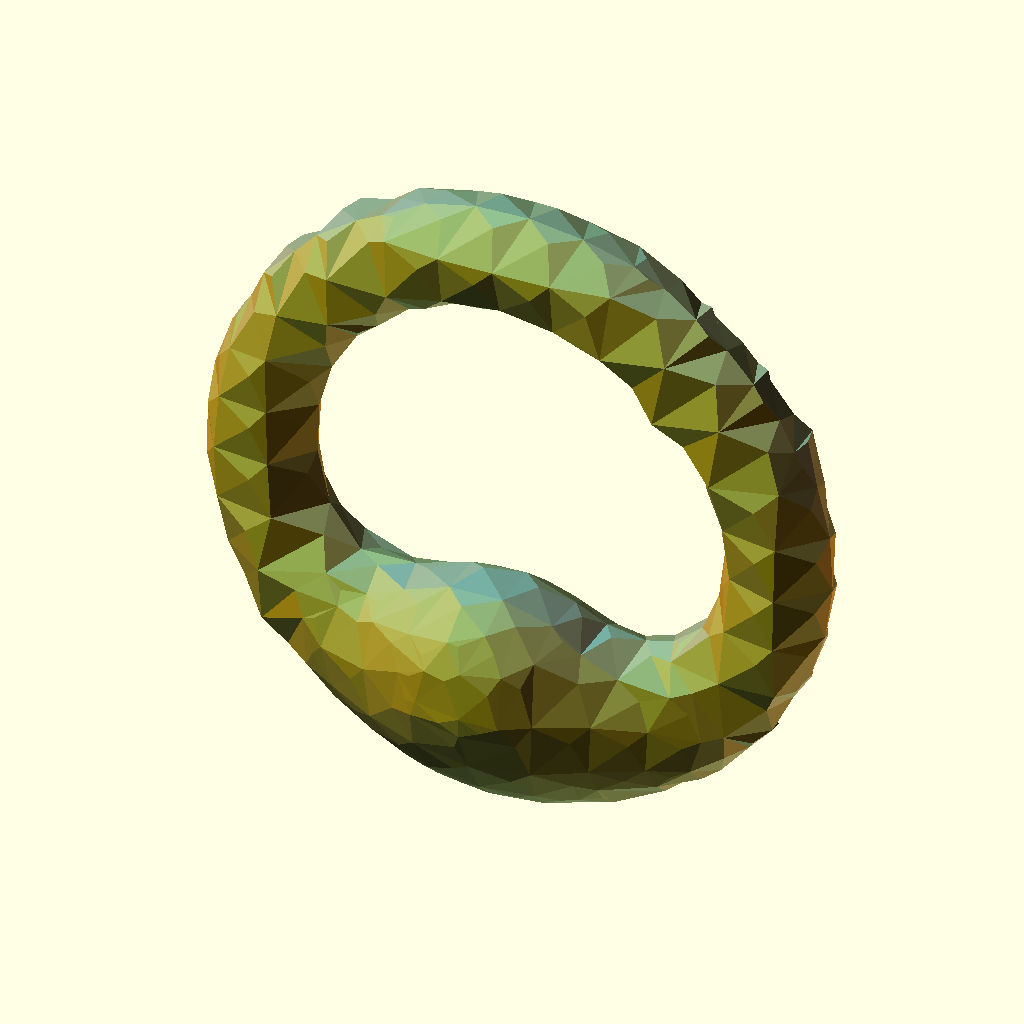
Cell 1 — every parameter at its default value.
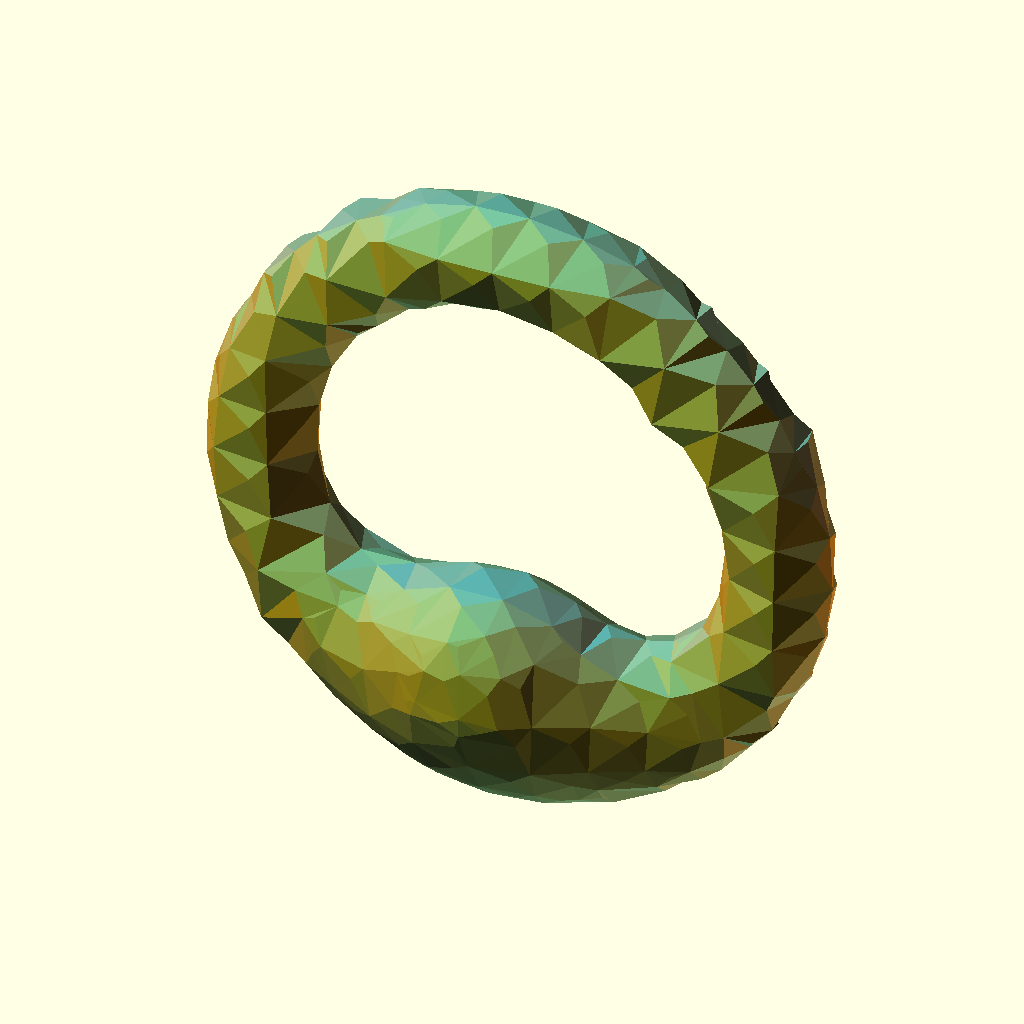
Cell 2: the same model with CurvatureBias = 2.
The same orthographic view direction (rotation 55°, 0°, 25°; colour scheme Cornfield) for every cell, with the view re-fitted per cell, so scale and position can differ between cells.
Source of the model, attic/olderthan2019/GrandCastle/PolyhedronCCsubdivisionDemoRing.scad:
Select="bunny";//[tet,ico,bunny]
Sub1=1;//[0,1]
CurvatureBias=-0.5;//[-1:0.1:2]
Sub2=0;//[0,1,2,3,4]
Sub3=0;//[0,1,2,3,4,5]
/* [Hidden] */
///////////////////////////////////////////////////////////////////////////////
//CC subdivision-ish in that regard this impl don't split edges
// subdivides any properly watertight manifold polyhedron : point-list and face-list
// [  [[10,10,10],[10,-10,-10],[-10,10,-10],[-10,-10,10]],    [[2,1,0],[3,2,0],[1,3,0],[2,3,1]]]
// usage cc([points,faces],iterations(0=off),curvebias)
///////////////////////////////////////////////////////////////////////////////
// Demo Code
S=Select=="ico"?ico():Select=="tet"?tet():bunny();
in=cc(cc(S,Sub1),Sub2,CurvatureBias); //one regular and the two passes with negative bias for pointyness

t=cc(in,Sub3); // more passes

trender(t);  // pretty render
//polyhedron(t[0],t[1]); // fast
// End Of Demo Code

///////////////////////////////////////////////////////////////////////////////
///////////////////////////////////////////////////////////////////////////////
///////////////////////////////////////////////////////////////////////////////
module trender(t){C0=(un(rndc())+[2,0,0]);C1=(un(rndc())+[2,2,0]);C2=(un(rndc())+[0,2,2]);for(i=[0:max(0,len(t[1])-1)]){ n=un(p2n(t[0][t[1][i][0]],t[0][t[1][i][1]],t[0][t[1][i][2]]));color(un((C0*abs(n[0])+C1*abs(n[1])+C2*abs(n[2])+[1,1,1]*abs(n[2]))/4))polyhedron(t[0],[t[1][i]]);}}
///////////////////////////////////////////////////////////////////////////////
///////////////////////////////////////////////////////////////////////////////
///////////////////////////////////////////////////////////////////////////////
function cc(V,n=1,curve=0.61803398875)=n<=0?V:n==1?let(w=V)let(ed=cccheck(ccQS (ccQS (ccQS (ccQS (ccde(w[1],len(w[0])-1),2),1),0),1)))let(nf=ccnf(ed))ccflip([ccnv(w,nf,curve),nf]):let(w=cc(V,n-1,curve))let(ed=cccheck(ccQS (ccQS (ccQS (ccQS (ccde(w[1],len(w[0])-1),2),1),0),1)))let(nf=ccnf(ed))ccflip([ccnv(w,nf,curve),nf]);
function ccnv(v,nf,curve)=let(nv=[for(i=[0:len(v[1])-1])(v[0][v[1][i][0]]+v[0][v[1][i][1]]+v[0][v[1][i][2]])/3])let(sfv=[for(i=[0:len(v[0])-1])avrg(ccfind(i,v[1],nv))])concat(lerp(v[0],sfv,curve),nv);
function ccnf(hf)=[for(i=[0:1:len(hf)-1])(i%2)==0?[hf[i][4],hf[(i+1)%len(hf)][2],hf[i][2]]:[hf[i][4],hf[(i-1)%len(hf)][2],hf[i][2]]];
function ccde(faces,points)=let(l=len(faces)-1) [for(i=[0:l])  let(f=faces[i])   for(j=[0:len(f)-1])     let(p=f[j],q=f[(j+1)%len(f)])       [min(p,q),max(p,q),i+points+1,p,q] //noduplicates 
];
function cccheck(ed)=concat([for(i=[0:len(ed)-1])if((ed[i][0]==ed[i-1][0]&&ed[i][1]==ed[i-1][1])||(ed[i][0]==ed[i+1][0]&&ed[i][1]==ed[i+1][1]))ed[i]]);
function ccfind(lookfor,faces,nv)=   [for(i=[0:len(faces)-1])if(faces[i][0]==lookfor||faces[i][1]==lookfor||faces[i][2]==lookfor)nv[i]];
function ccQS (arr,o)=!(len(arr)>0)?[]:let(  pivot =arr[floor(len(arr)/2)],  lesser =[for(y=arr)if(y[o] <pivot[o])y],  equal =[for(y=arr)if(y[o]==pivot[o])y],  greater=[for(y=arr)if(y[o] >pivot[o])y])concat(  ccQS (lesser,o),equal,ccQS (greater,o));
function wave(w,a=1,b=1)=[[for(i=[0:len(w[0])-1])let(x=w[0][i][0],y=w[0][i][1],z=w[0][i][2])w[0][i]+[sin((y+z)*b)*a,sin((z+x)*b)*a,sin((x+y)*b)*a]],w[1]];
function ccweld(v)=let(data=v[0])[v[0],[for(i=[0:len(v[1])-1])let(index1=v[1][i][0],index2=v[1][i][1],index3=v[1][i][2])concat(search(data[index1][0],data),search(data[index2][0],data),search(data[index3][0],data,1))]];
function ccflip(w)=[w[0],[for(i=[0:len(w[1])-1])[w[1][i][0],w[1][i][2],w[1][i][1]]]];
///////////////////////////commonfunction s/////////////////////////////
function un(v)=v/max(len3(v),0.000001)*1;
function p2n(pa,pb,pc)=let(u=pa-pb,v=pa-pc)un([u[1]*v[2]-u[2]*v[1],u[2]*v[0]-u[0]*v[2],u[0]*v[1]-u[1]*v[0]]);
function avrg(v)=sumv(v,max(0,len(v)-1))/len(v);
function lerp(start,end,bias)=(end*bias+start*(1-bias));
function len3(v)=len(v)==2?sqrt(pow(v[0],2)+pow(v[1],2)):sqrt(pow(v[0],2)+pow(v[1],2)+pow(v[2],2));
function sumv(v,i,s=0)=(i==s?v[i]:v[i]+sumv(v,i-1,s));
function rnd(a=0,b=1)=(rands(min(a,b),max(a,b),1)[0]);
function rndc()=[rands(0,1,1)[0],rands(0,1,1)[0],rands(0,1,1)[0]];
function v3rnd(c=1)=[rands(-1,1,1)[0]*c,rands(-1,1,1)[0]*c,rands(-1,1,1)[0]]*c;
function roundlist(v,r=1)=len(v)==undef?v-(v%r):len(v)==0?[]:[for(i=[0:len(v)-1])roundlist(v[i],r)];
function limlist(v,r=1)= [for(i=[0:len(v)-1])[v[i][0],v[i][1],v[i][2]]];

//////////////////////Make geometry function///////////////////
function ico(a=10)=
let(r=a*1.61803)[[[0,-r,a],[0,r,a],[0,r,-a],[0,-r,-a],[a,0,r],[-a,0,r],[-a,0,-r],[a,0,-r],[r,a,0],[-r,a,0],[-r,-a,0],[r,-a,0]],[[0,5,4],[0,4,11],[11,4,8],[11,8,7],[4,5,1],[4,1,8],[8,1,2],[8,2,7],[1,5,9],[1,9,2],[2,9,6],[2,6,7],[9,5,10],[9,10,6],[6,10,3],[6,3,7],[10,5,0],[10,0,3],[3,0,11],[3,11,7]]];
function tet()= [  [[10,10,10],[10,-10,-10],[-10,10,-10],[-10,-10,10]],
[[2,1,0],[3,2,0],[1,3,0],[2,3,1]]];
function bunny()=[[[-0.3125, -0.3125, -4.0625], [-0.3125, -1.5625, -2.8125], [-0.857313, -0.699404, -3.18873], [-0.294012, -0.767429, -3.26117], [-0.328909, -0.336253, -3.60385], [-0.952647, -0.319701, -3.48146], [-0.957552, -0.968354, -2.85659], [-0.326658, -1.08448, -2.89099], [-0.3125, -0.3125, -2.8125], [-1.10574, -0.619259, -3.14501], [-1.46946, -0.26586, -3.25598], [-1.97791, -0.56557, -2.62014], [-1.48584, -0.785578, -2.74164], [-1.7385, -0.394384, -3.07088], [-2.18114, -0.334655, -2.80162], [-2.8125, -0.3125, -2.8125], [-0.288968, -1.40264, -2.14693], [-0.815935, -1.22855, -2.14159], [-0.271861, -1.46903, -1.57562], [-0.796576, -1.2485, -1.60668], [-1.01741, -1.14584, -2.22223], [-0.340747, -1.3191, -2.33342], [-0.3125, -0.3125, -2.1875], [-0.9375, -0.3125, -2.1875], [-1.03756, -1.09379, -1.46882], [-0.477973, -1.30451, -1.38184], [-0.3125, -0.3125, -1.5625], [-0.9375, -0.3125, -1.5625], [-2.10012, -0.722404, -2.14034], [-1.55629, -0.909287, -2.22733], [-1.5625, -0.3125, -2.1875], [-2.4808, -0.451873, -2.44657], [-2.14394, -0.70993, -1.61587], [-1.56715, -0.79506, -1.55352], [-1.65024, -0.547783, -1.35044], [-2.25101, -0.716105, -1.48908], [-0.277149, -1.25394, -1.1096], [-0.9375, -1.5625, -0.9375], [-0.3125, -1.5625, -0.3125], [-0.858901, -0.864121, -1.07066], [-0.324473, -1.04166, -0.781864], [-0.329842, -0.292566, -0.713389], [-0.959559, -0.356627, -0.955446], [-0.9375, -0.9375, -0.3125], [-0.3125, -0.9375, -0.3125], [-0.3125, -0.3125, -0.3125], [-0.9375, -0.3125, -0.3125], [-2.1875, -0.9375, -0.9375], [-1.35252, -0.698717, -1.31223], [-1.60605, -0.250273, -1.15033], [-2.05201, -0.378023, -0.882641], [-2.1875, -0.9375, -0.3125], [-1.5625, -0.9375, -0.3125], [-1.5625, -0.3125, -0.3125], [-2.28368, -0.243591, -0.303544], [-2.8125, -0.9375, -2.1875], [-2.78947, -0.354571, -2.16646], [-2.8125, -0.9375, -1.5625], [-2.99925, -0.498746, -1.65772], [-3.16959, -0.193237, -1.45007], [-3.4375, -0.9375, -0.9375], [-2.8125, -0.9375, -0.9375], [-2.88457, -0.664507, -0.96741], [-3.37975, -0.27515, -0.905391], [-3.4375, -0.9375, -0.3125], [-2.8125, -0.9375, -0.3125], [-2.83173, -0.671907, -0.325082], [-3.50779, -0.359362, -0.315358], [-4.0625, -0.3125, -0.3125], [2.8125, -0.9375, -2.8125], [3.4375, -0.3125, -2.8125], [2.8125, -0.3125, -2.8125], [0.9375, -0.3125, -4.0625], [0.3125, -0.3125, -4.0625], [0.3125, -1.5625, -2.8125], [1.5625, -0.9375, -3.4375], [2.1875, -0.3125, -3.4375], [1.45447, -0.231917, -3.22664], [1.46931, -0.728583, -2.71559], [1.99514, -0.519452, -2.63856], [2.17643, -0.36223, -2.79095], [1.72675, -0.394162, -3.04049], [0.282898, -0.755634, -3.25458], [0.841525, -0.666564, -3.17383], [0.939755, -0.30473, -3.45941], [0.333947, -0.337623, -3.59628], [0.335718, -1.05973, -2.87872], [0.930211, -0.916056, -2.82209], [1.08993, -0.604954, -3.10262], [0.3125, -0.3125, -2.8125], [4.0625, -0.3125, -1.5625], [2.8125, -0.9375, -2.1875], [3.4375, -0.9375, -2.1875], [3.4375, -0.3125, -2.1875], [2.787, -0.35926, -2.16769], [2.8125, -0.9375, -1.5625], [3.4375, -0.9375, -1.5625], [3.16959, -0.193234, -1.45006], [2.98622, -0.517518, -1.66661], [4.0625, -0.9375, -0.9375], [4.0625, -0.3125, -0.9375], [4.0625, -0.9375, -0.3125], [4.6875, -0.3125, -0.3125], [4.0625, -0.3125, -0.3125], [2.8125, -0.9375, -0.9375], [3.4375, -0.9375, -0.9375], [3.37975, -0.275176, -0.905389], [2.8728, -0.675845, -0.97498], [2.8125, -0.9375, -0.3125], [3.4375, -0.9375, -0.3125], [3.5078, -0.359415, -0.315358], [2.8232, -0.680129, -0.321951], [0.9375, -1.5625, -2.1875], [0.277659, -1.36688, -2.15176], [0.9375, -1.5625, -1.5625], [0.261112, -1.41768, -1.57986], [1.5625, -1.5625, -2.1875], [1.5625, -1.5625, -1.5625], [1.53803, -0.824407, -2.23852], [2.10735, -0.672204, -2.13843], [2.46876, -0.47163, -2.44448], [1.5625, -0.3125, -2.1875], [1.48313, -0.662103, -1.69718], [2.15971, -0.616849, -1.63105], [2.11215, -0.647997, -1.41954], [1.55626, -0.344358, -1.32956], [0.415327, -1.29839, -2.26774], [0.980495, -1.04617, -2.19657], [0.9375, -0.3125, -2.1875], [0.3125, -0.3125, -2.1875], [0.505226, -1.27305, -1.46526], [0.978799, -0.932053, -1.54297], [1.12325, -0.341164, -1.20695], [0.3125, -0.3125, -1.5625], [0.9375, -1.5625, -0.9375], [0.231631, -1.21057, -1.13555], [0.9375, -1.5625, -0.3125], [0.3125, -1.5625, -0.3125], [1.5625, -1.5625, -0.9375], [1.5625, -0.9375, -0.9375], [2.1875, -0.9375, -0.9375], [2.12608, -0.391955, -0.936696], [1.79468, -0.214917, -1.19697], [1.5625, -0.9375, -0.3125], [2.1875, -0.9375, -0.3125], [2.29077, -0.238175, -0.310606], [1.5625, -0.3125, -0.3125], [0.299933, -0.988022, -0.855954], [0.73503, -0.795085, -1.16341], [0.854398, -0.327005, -1.06884], [0.355053, -0.307765, -0.78974], [0.3125, -0.9375, -0.3125], [0.9375, -0.9375, -0.3125], [0.9375, -0.3125, -0.3125], [0.3125, -0.3125, -0.3125], [0.3125, 0.3125, -4.0625], [0.9375, 0.3125, -4.0625], [0.9375, 0.9375, -4.0625], [0.3125, 0.9375, -4.0625], [1.5625, 0.3125, -4.0625], [0.332948, 0.410259, -3.55985], [0.918756, 0.324138, -3.42695], [0.9375, 0.9375, -3.4375], [0.292188, 0.6046, -3.24529], [0.378439, 0.711387, -3.04443], [1.01756, 0.618202, -3.01413], [0.905059, 0.728127, -2.78747], [0.309553, 0.821356, -2.82812], [1.45077, 0.201224, -3.20627], [2.1875, 0.3125, -3.4375], [2.1875, 0.9375, -3.4375], [1.5625, 0.9375, -3.4375], [1.70521, 0.456489, -3.00977], [2.16965, 0.361471, -2.78394], [2.1875, 0.9375, -2.8125], [1.50097, 0.612628, -2.74625], [1.5625, 1.5625, -3.4375], [1.5625, 1.5625, -2.8125], [2.1875, 1.5625, -2.8125], [0.3125, 1.5625, -3.4375], [0.9375, 1.5625, -3.4375], [0.3125, 1.5625, -2.8125], [0.9375, 1.5625, -2.8125], [2.8125, 0.3125, -3.4375], [2.8125, 0.3125, -2.8125], [3.4375, 0.3125, -2.8125], [3.4375, 0.9375, -2.8125], [2.8125, 0.9375, -2.8125], [2.8125, 1.5625, -2.8125], [0.346418, 0.65929, -2.04183], [0.954182, 0.592397, -2.07033], [0.922655, 0.686141, -2.2559], [0.29949, 0.742789, -2.23997], [0.345968, 0.439206, -1.47186], [0.95037, 0.300647, -1.52413], [0.9375, 0.9375, -1.5625], [0.290686, 0.549245, -1.70925], [1.62294, 0.670969, -2.20634], [2.44415, 0.553761, -2.40726], [2.1875, 0.9375, -2.1875], [1.54421, 0.657674, -2.2271], [1.54983, 0.36578, -1.51975], [2.10814, 0.623641, -1.45325], [2.1875, 0.9375, -1.5625], [1.5625, 0.9375, -1.5625], [1.5625, 1.5625, -2.1875], [2.1875, 1.5625, -2.1875], [1.5625, 1.5625, -1.5625], [2.1875, 1.5625, -1.5625], [0.3125, 1.5625, -2.1875], [0.9375, 1.5625, -2.1875], [0.3125, 1.5625, -1.5625], [0.9375, 1.5625, -1.5625], [0.256207, 0.156529, -1.11331], [0.769939, 0.061678, -1.27964], [0.9375, 0.9375, -0.9375], [0.3125, 0.9375, -0.9375], [0.3125, 0.3125, -0.3125], [0.9375, 0.3125, -0.3125], [0.9375, 0.9375, -0.3125], [0.3125, 0.9375, -0.3125], [1.82311, 0.194681, -1.2417], [2.15261, 0.397774, -0.964666], [2.1875, 0.9375, -0.9375], [1.5625, 0.9375, -0.9375], [1.5625, 0.3125, -0.3125], [2.29579, 0.241854, -0.315412], [2.1875, 0.9375, -0.3125], [1.5625, 0.9375, -0.3125], [1.5625, 1.5625, -0.9375], [2.1875, 1.5625, -0.9375], [2.1875, 1.5625, -0.3125], [0.3125, 1.5625, -0.9375], [0.9375, 1.5625, -0.9375], [2.78663, 0.369914, -2.16854], [3.4375, 0.3125, -2.1875], [3.4375, 0.9375, -2.1875], [2.8125, 0.9375, -2.1875], [2.97937, 0.532064, -1.67196], [3.16961, 0.193232, -1.45007], [3.4375, 0.9375, -1.5625], [2.8125, 0.9375, -1.5625], [4.0625, 0.3125, -2.1875], [4.0625, 0.3125, -1.5625], [4.0625, 0.9375, -1.5625], [2.8125, 1.5625, -2.1875], [3.4375, 1.5625, -2.1875], [2.8125, 1.5625, -1.5625], [3.4375, 1.5625, -1.5625], [2.87073, 0.682576, -0.974552], [3.37978, 0.275151, -0.905394], [3.4375, 0.9375, -0.9375], [2.8125, 0.9375, -0.9375], [2.82319, 0.680142, -0.321953], [3.50785, 0.359387, -0.315362], [3.4375, 0.9375, -0.3125], [2.8125, 0.9375, -0.3125], [4.0625, 0.3125, -0.9375], [4.6875, 0.3125, -0.9375], [4.0625, 0.9375, -0.9375], [4.0625, 0.3125, -0.3125], [4.6875, 0.3125, -0.3125], [4.6875, 0.9375, -0.3125], [4.0625, 0.9375, -0.3125], [4.0625, 1.5625, -0.9375], [4.0625, 1.5625, -0.3125], [2.8125, 1.5625, -0.9375], [3.4375, 1.5625, -0.9375], [2.8125, 1.5625, -0.3125], [3.4375, 1.5625, -0.3125], [-2.8125, 0.3125, -2.8125], [-2.8125, 0.9375, -2.8125], [-0.9375, 0.3125, -4.0625], [-0.3125, 0.3125, -4.0625], [-0.3125, 0.9375, -4.0625], [-2.1875, 0.3125, -3.4375], [-1.45972, 0.212732, -3.22612], [-1.5625, 0.9375, -3.4375], [-2.17418, 0.373664, -2.78881], [-1.71676, 0.447297, -3.02368], [-1.49089, 0.641306, -2.71908], [-2.1875, 0.9375, -2.8125], [-0.925751, 0.347472, -3.4442], [-0.326022, 0.399025, -3.56864], [-0.291823, 0.612728, -3.24582], [-0.877862, 0.55176, -3.20296], [-1.02748, 0.614559, -3.02906], [-0.3125, 0.3125, -2.8125], [-0.314138, 0.82496, -2.82881], [-0.90891, 0.765286, -2.78087], [-0.9375, 1.5625, -3.4375], [-0.3125, 1.5625, -3.4375], [-0.9375, 1.5625, -2.8125], [-0.3125, 1.5625, -2.8125], [-2.1875, 1.5625, -2.8125], [-1.5625, 1.5625, -2.8125], [-3.4375, 0.3125, -2.1875], [-2.78659, 0.369475, -2.16645], [-2.8125, 0.9375, -2.1875], [-3.1696, 0.193236, -1.45008], [-2.98113, 0.529647, -1.67166], [-2.8125, 0.9375, -1.5625], [-3.4375, 0.9375, -1.5625], [-2.8125, 1.5625, -2.1875], [-2.8125, 1.5625, -1.5625], [-4.0625, 0.3125, -0.9375], [-4.0625, 0.3125, -0.3125], [-4.0625, 0.9375, -0.3125], [-3.37978, 0.275125, -0.905396], [-2.87106, 0.681639, -0.974576], [-2.8125, 0.9375, -0.9375], [-3.4375, 0.9375, -0.9375], [-3.50785, 0.359334, -0.315362], [-2.82312, 0.680241, -0.321902], [-2.8125, 0.9375, -0.3125], [-3.4375, 0.9375, -0.3125], [-3.4375, 1.5625, -0.9375], [-2.8125, 1.5625, -0.9375], [-3.4375, 1.5625, -0.3125], [-2.8125, 1.5625, -0.3125], [-2.44651, 0.575303, -2.39862], [-1.62803, 0.717437, -2.19366], [-1.56246, 0.702696, -2.22958], [-2.18537, 0.679564, -2.22204], [-2.1698, 0.623341, -1.50183], [-1.60359, 0.485064, -1.54706], [-1.58146, 0.56501, -1.64805], [-2.20027, 0.592984, -1.6277], [-0.947613, 0.6635, -2.04448], [-0.331309, 0.697998, -2.03377], [-0.310848, 0.769808, -2.22629], [-0.931647, 0.746355, -2.23883], [-0.940261, 0.411836, -1.47048], [-0.319024, 0.481452, -1.46652], [-0.319483, 0.573558, -1.70094], [-0.9375, 0.9375, -1.5625], [-0.9375, 1.5625, -2.1875], [-0.3125, 1.5625, -2.1875], [-0.9375, 1.5625, -1.5625], [-0.3125, 1.5625, -1.5625], [-2.1875, 1.5625, -2.1875], [-1.5625, 1.5625, -2.1875], [-2.1875, 1.5625, -1.5625], [-1.5625, 1.5625, -1.5625], [-2.11709, 0.367345, -0.936381], [-1.62056, 0.100307, -1.29661], [-1.5625, 0.9375, -0.9375], [-2.1875, 0.9375, -0.9375], [-2.29424, 0.241404, -0.320758], [-1.5625, 0.3125, -0.3125], [-1.5625, 0.9375, -0.3125], [-2.1875, 0.9375, -0.3125], [-0.885043, 0.121421, -1.22877], [-0.294493, 0.177927, -1.07289], [-0.3125, 0.9375, -0.9375], [-0.9375, 0.9375, -0.9375], [-0.9375, 0.3125, -0.3125], [-0.3125, 0.3125, -0.3125], [-0.3125, 0.9375, -0.3125], [-0.9375, 0.9375, -0.3125], [-0.9375, 1.5625, -0.9375], [-0.3125, 1.5625, -0.9375], [-2.1875, 1.5625, -0.9375], [-1.5625, 1.5625, -0.9375], [-2.1875, 1.5625, -0.3125], [-1.5625, 1.5625, -0.3125], [-0.3125, -0.9375, 0.3125], [-0.3125, -0.3125, 0.3125], [-0.9375, -0.3125, 0.3125], [-0.9375, -0.3125, 0.9375], [-2.1875, -0.9375, 0.3125], [-1.5625, -0.9375, 0.3125], [-1.5625, -0.3125, 0.3125], [-2.29382, -0.240858, 0.316537], [-2.1875, -0.9375, 0.9375], [-1.5625, -0.9375, 0.9375], [-1.5625, -0.3125, 0.9375], [-2.15018, -0.415759, 0.910531], [-0.9375, -0.9375, 1.5625], [-0.3125, -0.3125, 1.5625], [-0.9375, -0.3125, 1.5625], [-0.9375, -0.9375, 2.1875], [-0.3125, -0.9375, 2.1875], [-0.315197, -0.243486, 2.2985], [-0.910543, -0.415726, 2.15017], [-2.1875, -0.9375, 1.5625], [-1.5625, -0.9375, 1.5625], [-1.6384, -0.361573, 1.63839], [-1.9274, -0.586642, 1.40309], [-2.1875, -0.9375, 2.1875], [-1.5625, -0.9375, 2.1875], [-1.40309, -0.58662, 1.92738], [-2.40401, -0.587742, 2.40398], [-3.4375, -0.9375, 0.3125], [-2.8125, -0.9375, 0.3125], [-2.82327, -0.680139, 0.321952], [-3.50779, -0.359361, 0.315353], [-3.4375, -0.9375, 0.9375], [-2.8125, -0.9375, 0.9375], [-2.87075, -0.68254, 0.97453], [-3.37974, -0.275151, 0.905389], [-4.0625, -0.3125, 0.3125], [-4.0625, -0.3125, 0.9375], [-3.4375, -0.9375, 1.5625], [-2.8125, -0.9375, 1.5625], [-2.97934, -0.532039, 1.6719], [-3.16959, -0.193239, 1.45007], [-2.8125, -0.9375, 2.1875], [-2.78658, -0.369914, 2.1685], [-3.4375, -0.3125, 2.1875], [-0.9375, -0.9375, 2.8125], [-0.3125, -0.9375, 2.8125], [-0.321951, -0.680129, 2.8232], [-0.974538, -0.682561, 2.87071], [-0.9375, -0.9375, 3.4375], [-0.3125, -0.9375, 3.4375], [-0.315358, -0.359415, 3.5078], [-0.905389, -0.275176, 3.37975], [-2.1875, -0.9375, 2.8125], [-1.5625, -0.9375, 2.8125], [-1.67192, -0.532079, 2.97931], [-2.1685, -0.369925, 2.78657], [-2.1875, -0.9375, 3.4375], [-1.5625, -0.9375, 3.4375], [-1.45006, -0.193234, 3.16959], [-2.1875, -0.3125, 3.4375], [-0.9375, -0.9375, 4.0625], [-0.3125, -0.9375, 4.0625], [-0.3125, -0.3125, 4.0625], [-0.9375, -0.3125, 4.0625], [-0.3125, -0.3125, 4.6875], [-1.5625, -0.3125, 4.0625], [-2.8125, -0.9375, 2.8125], [-2.8125, -0.3125, 2.8125], [-2.8125, -0.3125, 3.4375], [4.0625, -0.9375, 0.3125], [4.6875, -0.3125, 0.3125], [4.0625, -0.3125, 0.3125], [4.0625, -0.9375, 0.9375], [4.6875, -0.3125, 0.9375], [4.0625, -0.3125, 0.9375], [2.8125, -0.9375, 0.3125], [3.4375, -0.9375, 0.3125], [3.5078, -0.359414, 0.315354], [2.8232, -0.680127, 0.321949], [2.8125, -0.9375, 0.9375], [3.4375, -0.9375, 0.9375], [3.37975, -0.275177, 0.905387], [2.87071, -0.682557, 0.974533], [4.0625, -0.9375, 1.5625], [4.0625, -0.3125, 1.5625], [4.0625, -0.3125, 2.1875], [2.8125, -0.9375, 1.5625], [3.4375, -0.9375, 1.5625], [3.16959, -0.193236, 1.45007], [2.97932, -0.53208, 1.67191], [2.8125, -0.9375, 2.1875], [3.4375, -0.9375, 2.1875], [3.4375, -0.3125, 2.1875], [2.78658, -0.369941, 2.1685], [2.1875, -0.9375, 0.3125], [2.29732, -0.242814, 0.315529], [1.5625, -0.3125, 0.3125], [2.1875, -0.9375, 0.9375], [2.15018, -0.415718, 0.910535], [1.5625, -0.3125, 0.9375], [0.3125, -0.9375, 0.3125], [0.9375, -0.9375, 0.3125], [0.9375, -0.3125, 0.3125], [0.3125, -0.3125, 0.3125], [1.5625, -0.9375, 1.5625], [2.1875, -0.9375, 1.5625], [1.92738, -0.586606, 1.40309], [1.6384, -0.361559, 1.6384], [1.5625, -0.9375, 2.1875], [2.1875, -0.9375, 2.1875], [2.40399, -0.587754, 2.40399], [1.40309, -0.586606, 1.92738], [0.9375, -0.3125, 1.5625], [0.3125, -0.9375, 2.1875], [0.9375, -0.9375, 2.1875], [0.910535, -0.415718, 2.15018], [0.315186, -0.243485, 2.2985], [2.8125, -0.9375, 2.8125], [3.4375, -0.9375, 2.8125], [3.4375, -0.3125, 2.8125], [2.8125, -0.3125, 2.8125], [2.8125, -0.9375, 3.4375], [3.4375, -0.3125, 3.4375], [2.8125, -0.3125, 3.4375], [1.5625, -0.9375, 2.8125], [2.1875, -0.9375, 2.8125], [2.1685, -0.369941, 2.78658], [1.67191, -0.53208, 2.97932], [1.5625, -0.9375, 3.4375], [2.1875, -0.9375, 3.4375], [2.1875, -0.3125, 3.4375], [1.45007, -0.193236, 3.16959], [0.3125, -0.9375, 2.8125], [0.9375, -0.9375, 2.8125], [0.974533, -0.682557, 2.87071], [0.321949, -0.680127, 2.8232], [0.3125, -0.9375, 3.4375], [0.9375, -0.9375, 3.4375], [0.905387, -0.275177, 3.37975], [0.315354, -0.359414, 3.5078], [1.5625, -0.9375, 4.0625], [2.1875, -0.3125, 4.0625], [1.5625, -0.3125, 4.0625], [0.3125, -0.9375, 4.0625], [0.9375, -0.9375, 4.0625], [0.9375, -0.3125, 4.0625], [0.3125, -0.3125, 4.0625], [0.9375, -0.3125, 4.6875], [0.3125, -0.3125, 4.6875], [0.3125, 0.3125, 0.3125], [0.9375, 0.3125, 0.3125], [1.5625, 0.3125, 0.3125], [2.29729, 0.242784, 0.315522], [2.1875, 0.9375, 0.3125], [1.5625, 0.9375, 0.3125], [1.5625, 0.3125, 0.9375], [2.15012, 0.415694, 0.910507], [2.1875, 0.9375, 0.9375], [1.5625, 0.9375, 0.9375], [2.1875, 1.5625, 0.3125], [2.1875, 1.5625, 0.9375], [0.3125, 0.3125, 1.5625], [0.9375, 0.3125, 1.5625], [0.9375, 0.9375, 1.5625], [0.315179, 0.243455, 2.29847], [0.910507, 0.415694, 2.15012], [0.9375, 0.9375, 2.1875], [0.3125, 0.9375, 2.1875], [1.63836, 0.361543, 1.63836], [1.92732, 0.586588, 1.40305], [2.1875, 0.9375, 1.5625], [1.5625, 0.9375, 1.5625], [1.40305, 0.586588, 1.92732], [2.40404, 0.587732, 2.40404], [2.1875, 0.9375, 2.1875], [1.5625, 0.9375, 2.1875], [1.5625, 1.5625, 1.5625], [2.1875, 1.5625, 1.5625], [1.5625, 1.5625, 2.1875], [2.1875, 1.5625, 2.1875], [0.3125, 1.5625, 2.1875], [0.9375, 1.5625, 2.1875], [2.82319, 0.68014, 0.32195], [3.50785, 0.359386, 0.315358], [3.4375, 0.9375, 0.3125], [2.8125, 0.9375, 0.3125], [2.87073, 0.682569, 0.974547], [3.37978, 0.275152, 0.905392], [3.4375, 0.9375, 0.9375], [2.8125, 0.9375, 0.9375], [4.0625, 0.3125, 0.3125], [4.6875, 0.3125, 0.3125], [4.6875, 0.9375, 0.3125], [4.0625, 0.9375, 0.3125], [4.0625, 0.3125, 0.9375], [4.6875, 0.3125, 0.9375], [4.6875, 0.9375, 0.9375], [4.0625, 0.9375, 0.9375], [4.0625, 1.5625, 0.3125], [4.0625, 1.5625, 0.9375], [2.8125, 1.5625, 0.3125], [3.4375, 1.5625, 0.3125], [2.8125, 1.5625, 0.9375], [3.4375, 1.5625, 0.9375], [2.97938, 0.532059, 1.67194], [3.16961, 0.193235, 1.45008], [3.4375, 0.9375, 1.5625], [2.8125, 0.9375, 1.5625], [2.78662, 0.369924, 2.16854], [3.4375, 0.3125, 2.1875], [3.4375, 0.9375, 2.1875], [2.8125, 0.9375, 2.1875], [4.0625, 0.3125, 1.5625], [4.6875, 0.3125, 1.5625], [4.0625, 0.9375, 1.5625], [4.0625, 0.3125, 2.1875], [4.0625, 0.9375, 2.1875], [4.0625, 1.5625, 1.5625], [2.8125, 1.5625, 1.5625], [3.4375, 1.5625, 1.5625], [2.8125, 1.5625, 2.1875], [3.4375, 1.5625, 2.1875], [0.32195, 0.68014, 2.82319], [0.974547, 0.682569, 2.87073], [0.9375, 0.9375, 2.8125], [0.3125, 0.9375, 2.8125], [0.315358, 0.359386, 3.50785], [0.905392, 0.275152, 3.37978], [0.9375, 0.9375, 3.4375], [0.3125, 0.9375, 3.4375], [1.67194, 0.532059, 2.97938], [2.16854, 0.369924, 2.78662], [2.1875, 0.9375, 2.8125], [1.5625, 0.9375, 2.8125], [1.45008, 0.193235, 3.16961], [2.1875, 0.3125, 3.4375], [2.1875, 0.9375, 3.4375], [1.5625, 0.9375, 3.4375], [1.5625, 1.5625, 2.8125], [2.1875, 1.5625, 2.8125], [1.5625, 1.5625, 3.4375], [2.1875, 1.5625, 3.4375], [0.3125, 1.5625, 2.8125], [0.9375, 1.5625, 2.8125], [0.3125, 1.5625, 3.4375], [0.9375, 1.5625, 3.4375], [0.3125, 0.3125, 4.0625], [0.9375, 0.3125, 4.0625], [0.9375, 0.9375, 4.0625], [0.3125, 0.9375, 4.0625], [0.3125, 0.3125, 4.6875], [0.9375, 0.3125, 4.6875], [0.9375, 0.9375, 4.6875], [0.3125, 0.9375, 4.6875], [1.5625, 0.3125, 4.0625], [2.1875, 0.3125, 4.0625], [2.1875, 0.9375, 4.0625], [1.5625, 0.9375, 4.0625], [1.5625, 0.3125, 4.6875], [1.5625, 1.5625, 4.0625], [0.3125, 1.5625, 4.0625], [0.9375, 1.5625, 4.0625], [2.8125, 0.3125, 2.8125], [3.4375, 0.3125, 2.8125], [3.4375, 0.9375, 2.8125], [2.8125, 0.9375, 2.8125], [2.8125, 0.3125, 3.4375], [3.4375, 0.3125, 3.4375], [3.4375, 0.9375, 3.4375], [2.8125, 0.9375, 3.4375], [4.0625, 0.3125, 2.8125], [2.8125, 1.5625, 2.8125], [3.4375, 1.5625, 2.8125], [2.8125, 1.5625, 3.4375], [2.8125, 0.3125, 4.0625], [-4.0625, 0.3125, 0.3125], [-4.0625, 0.9375, 0.3125], [-4.0625, 0.3125, 0.9375], [-4.0625, 0.9375, 0.9375], [-3.50785, 0.359333, 0.315357], [-2.82325, 0.680152, 0.321953], [-2.8125, 0.9375, 0.3125], [-3.4375, 0.9375, 0.3125], [-3.37978, 0.275126, 0.905394], [-2.87078, 0.682552, 0.974545], [-2.8125, 0.9375, 0.9375], [-3.4375, 0.9375, 0.9375], [-3.4375, 1.5625, 0.3125], [-2.8125, 1.5625, 0.3125], [-3.4375, 1.5625, 0.9375], [-2.8125, 1.5625, 0.9375], [-4.0625, 0.3125, 1.5625], [-3.1696, 0.193238, 1.45008], [-2.9794, 0.532018, 1.67193], [-2.8125, 0.9375, 1.5625], [-3.4375, 0.9375, 1.5625], [-3.4375, 0.3125, 2.1875], [-2.78662, 0.369897, 2.16853], [-2.8125, 0.9375, 2.1875], [-3.4375, 0.9375, 2.1875], [-3.4375, 1.5625, 1.5625], [-2.8125, 1.5625, 1.5625], [-2.8125, 1.5625, 2.1875], [-2.29379, 0.240827, 0.31653], [-1.5625, 0.3125, 0.3125], [-1.5625, 0.9375, 0.3125], [-2.1875, 0.9375, 0.3125], [-2.15013, 0.415735, 0.910503], [-1.5625, 0.3125, 0.9375], [-1.5625, 0.9375, 0.9375], [-2.1875, 0.9375, 0.9375], [-0.9375, 0.3125, 0.3125], [-0.3125, 0.3125, 0.3125], [-0.9375, 0.9375, 0.3125], [-0.9375, 0.3125, 0.9375], [-0.9375, 0.9375, 0.9375], [-2.1875, 1.5625, 0.3125], [-1.5625, 1.5625, 0.3125], [-2.1875, 1.5625, 0.9375], [-1.5625, 1.5625, 0.9375], [-1.92733, 0.586624, 1.40305], [-1.63836, 0.361557, 1.63835], [-1.5625, 0.9375, 1.5625], [-2.1875, 0.9375, 1.5625], [-2.40406, 0.587719, 2.40403], [-1.40305, 0.586602, 1.92732], [-1.5625, 0.9375, 2.1875], [-2.1875, 0.9375, 2.1875], [-0.9375, 0.3125, 1.5625], [-0.3125, 0.3125, 1.5625], [-0.3125, 0.9375, 1.5625], [-0.9375, 0.9375, 1.5625], [-0.910515, 0.415701, 2.15012], [-0.31519, 0.243456, 2.29847], [-0.3125, 0.9375, 2.1875], [-0.9375, 0.9375, 2.1875], [-0.9375, 1.5625, 1.5625], [-0.9375, 1.5625, 2.1875], [-0.3125, 1.5625, 2.1875], [-2.1875, 1.5625, 1.5625], [-1.5625, 1.5625, 1.5625], [-2.1875, 1.5625, 2.1875], [-1.5625, 1.5625, 2.1875], [-3.4375, 0.3125, 2.8125], [-2.8125, 0.3125, 2.8125], [-2.8125, 0.9375, 2.8125], [-2.8125, 0.3125, 3.4375], [-2.8125, 0.9375, 3.4375], [-2.8125, 1.5625, 2.8125], [-2.16854, 0.369907, 2.78662], [-1.67195, 0.532058, 2.97937], [-1.5625, 0.9375, 2.8125], [-2.1875, 0.9375, 2.8125], [-2.1875, 0.3125, 3.4375], [-1.45007, 0.193232, 3.16961], [-1.5625, 0.9375, 3.4375], [-2.1875, 0.9375, 3.4375], [-0.974553, 0.682573, 2.87073], [-0.321953, 0.680142, 2.82319], [-0.3125, 0.9375, 2.8125], [-0.9375, 0.9375, 2.8125], [-0.905394, 0.275151, 3.37978], [-0.315362, 0.359387, 3.50785], [-0.3125, 0.9375, 3.4375], [-0.9375, 0.9375, 3.4375], [-0.9375, 1.5625, 2.8125], [-0.3125, 1.5625, 2.8125], [-0.9375, 1.5625, 3.4375], [-0.3125, 1.5625, 3.4375], [-2.1875, 1.5625, 2.8125], [-1.5625, 1.5625, 2.8125], [-2.1875, 1.5625, 3.4375], [-1.5625, 1.5625, 3.4375], [-2.1875, 0.3125, 4.0625], [-1.5625, 0.3125, 4.0625], [-1.5625, 0.9375, 4.0625], [-0.9375, 0.3125, 4.0625], [-0.3125, 0.3125, 4.0625], [-0.3125, 0.9375, 4.0625], [-0.9375, 0.9375, 4.0625], [-0.9375, 0.3125, 4.6875], [-0.3125, 0.3125, 4.6875], [-0.3125, 0.9375, 4.6875], [-0.9375, 1.5625, 4.0625], [-0.3125, 1.5625, 4.0625]], [[9, 6, 2, 5], [24, 19, 17, 20], [31, 28, 11, 14], [35, 32, 28, 31], [40, 36, 18, 25], [49, 48, 33, 34], [84, 83, 87, 88], [80, 79, 119, 120], [120, 119, 123, 124], [126, 113, 115, 130], [130, 115, 135, 147], [132, 131, 148, 149], [163, 160, 164, 167], [168, 77, 81, 172], [192, 189, 193, 196], [173, 80, 120, 198], [175, 172, 197, 200], [194, 132, 149, 214], [221, 142, 125, 201], [226, 145, 141, 222], [234, 94, 98, 238], [239, 97, 106, 250], [250, 106, 110, 254], [279, 13, 10, 276], [289, 286, 282, 285], [300, 58, 56, 297], [308, 63, 59, 299], [312, 67, 63, 308], [320, 31, 14, 278], [322, 321, 279, 280], [322, 321, 325, 326], [327, 324, 320, 323], [334, 333, 329, 330], [344, 50, 54, 348], [518, 461, 145, 226], [522, 464, 461, 518], [535, 472, 464, 522], [538, 477, 473, 534], [254, 110, 443, 549], [549, 443, 447, 553], [553, 447, 454, 571], [570, 455, 459, 574], [539, 476, 492, 597], [596, 493, 497, 600], [645, 396, 67, 312], [649, 400, 396, 645], [658, 406, 400, 649], [663, 408, 405, 659], [348, 54, 373, 669], [669, 373, 377, 673], [673, 377, 388, 686], [687, 387, 391, 691], [715, 421, 392, 690], [720, 424, 420, 716], [3, 2, 6, 7], [5, 10, 13, 9], [16, 17, 19, 18], [6, 12, 29, 20], [7, 6, 20, 21], [20, 29, 33, 24], [12, 11, 28, 29], [29, 28, 32, 33], [31, 56, 58, 35], [24, 33, 48, 39], [25, 24, 39, 40], [34, 35, 50, 49], [35, 58, 62, 50], [50, 62, 66, 54], [58, 59, 63, 62], [62, 63, 67, 66], [77, 84, 88, 81], [82, 3, 7, 86], [83, 82, 86, 87], [94, 120, 124, 98], [97, 98, 107, 106], [98, 124, 141, 107], [106, 107, 111, 110], [107, 141, 145, 111], [113, 16, 18, 115], [78, 87, 127, 118], [79, 78, 118, 119], [118, 127, 131, 122], [119, 118, 122, 123], [86, 7, 21, 126], [87, 86, 126, 127], [127, 126, 130, 131], [115, 18, 36, 135], [124, 125, 142, 141], [131, 130, 147, 148], [165, 164, 160, 161], [167, 288, 284, 163], [172, 165, 161, 168], [191, 192, 167, 166], [192, 330, 288, 167], [194, 193, 189, 190], [196, 334, 330, 192], [198, 197, 172, 173], [200, 191, 166, 175], [201, 194, 190, 197], [202, 201, 197, 198], [213, 353, 333, 193], [214, 213, 193, 194], [222, 221, 201, 202], [238, 202, 198, 234], [249, 222, 202, 238], [250, 249, 238, 239], [253, 226, 222, 249], [254, 253, 249, 250], [286, 279, 276, 282], [288, 289, 285, 284], [309, 308, 299, 300], [313, 312, 308, 309], [321, 320, 278, 279], [324, 300, 297, 320], [326, 327, 323, 322], [330, 331, 289, 288], [331, 322, 280, 289], [332, 325, 321, 328], [333, 332, 328, 329], [344, 309, 300, 324], [345, 344, 324, 325], [348, 313, 309, 344], [352, 345, 325, 332], [353, 352, 332, 333], [54, 66, 395, 373], [373, 395, 399, 377], [377, 399, 405, 388], [387, 388, 392, 391], [388, 405, 408, 392], [66, 67, 396, 395], [395, 396, 400, 399], [399, 400, 406, 405], [383, 384, 413, 412], [384, 391, 420, 413], [412, 413, 417, 416], [413, 420, 424, 417], [391, 392, 421, 420], [110, 111, 444, 443], [111, 145, 461, 444], [443, 444, 448, 447], [444, 461, 464, 448], [447, 448, 455, 454], [448, 464, 472, 455], [455, 472, 476, 459], [472, 473, 477, 476], [476, 477, 493, 492], [477, 481, 500, 493], [493, 500, 504, 497], [481, 482, 501, 500], [482, 383, 412, 501], [500, 501, 505, 504], [501, 412, 416, 505], [539, 538, 534, 535], [548, 518, 226, 253], [549, 548, 253, 254], [552, 522, 518, 548], [553, 552, 548, 549], [570, 535, 522, 552], [571, 570, 552, 553], [574, 539, 535, 570], [588, 724, 699, 530], [589, 588, 530, 531], [592, 728, 724, 588], [593, 592, 588, 589], [596, 589, 531, 538], [597, 596, 538, 539], [600, 593, 589, 596], [646, 645, 312, 313], [650, 649, 645, 646], [659, 658, 649, 650], [669, 646, 313, 348], [673, 650, 646, 669], [686, 659, 650, 673], [690, 663, 659, 686], [691, 690, 686, 687], [716, 715, 690, 691], [723, 716, 691, 698], [724, 723, 698, 699], [727, 720, 716, 723], [728, 727, 723, 724], [5, 2, 3, 4], [13, 12, 6, 9], [14, 11, 12, 13], [20, 17, 16, 21], [25, 18, 19, 24], [34, 33, 32, 35], [41, 40, 39, 42], [42, 39, 48, 49], [81, 78, 79, 80], [88, 87, 78, 81], [85, 82, 83, 84], [4, 3, 82, 85], [124, 123, 122, 125], [125, 122, 131, 132], [21, 16, 113, 126], [147, 135, 36, 40], [149, 148, 147, 150], [150, 147, 40, 41], [283, 4, 85, 160], [160, 85, 84, 161], [284, 283, 160, 163], [167, 164, 165, 166], [161, 84, 77, 168], [172, 81, 80, 173], [166, 165, 172, 175], [191, 190, 189, 192], [196, 193, 333, 334], [200, 197, 190, 191], [201, 125, 132, 194], [213, 150, 41, 353], [214, 149, 150, 213], [222, 141, 142, 221], [198, 120, 94, 234], [238, 98, 97, 239], [278, 14, 13, 279], [276, 10, 5, 282], [282, 5, 4, 283], [285, 282, 283, 284], [280, 279, 286, 289], [299, 59, 58, 300], [297, 56, 31, 320], [323, 320, 321, 322], [326, 325, 324, 327], [330, 329, 328, 331], [331, 328, 321, 322], [345, 49, 50, 344], [352, 42, 49, 345], [353, 41, 42, 352], [699, 383, 482, 530], [530, 482, 481, 531], [534, 473, 472, 535], [531, 481, 477, 538], [571, 454, 455, 570], [574, 459, 476, 539], [592, 505, 416, 728], [593, 504, 505, 592], [597, 492, 493, 596], [600, 497, 504, 593], [659, 405, 406, 658], [686, 388, 387, 687], [690, 392, 408, 663], [691, 391, 384, 698], [698, 384, 383, 699], [716, 420, 421, 715], [727, 417, 424, 720], [728, 416, 417, 727]]];
Parameter table extracted from the source (name, type, default, range or options):
Select: string, default "bunny", options "tet", "ico", "bunny"
Sub1: number, default 1, options 0, 1
CurvatureBias: number, default -0.5, range -1 to 2, step 0.1
Sub2: number, default 0, options 0, 1, 2, 3, 4
Sub3: number, default 0, options 0, 1, 2, 3, 4, 5
